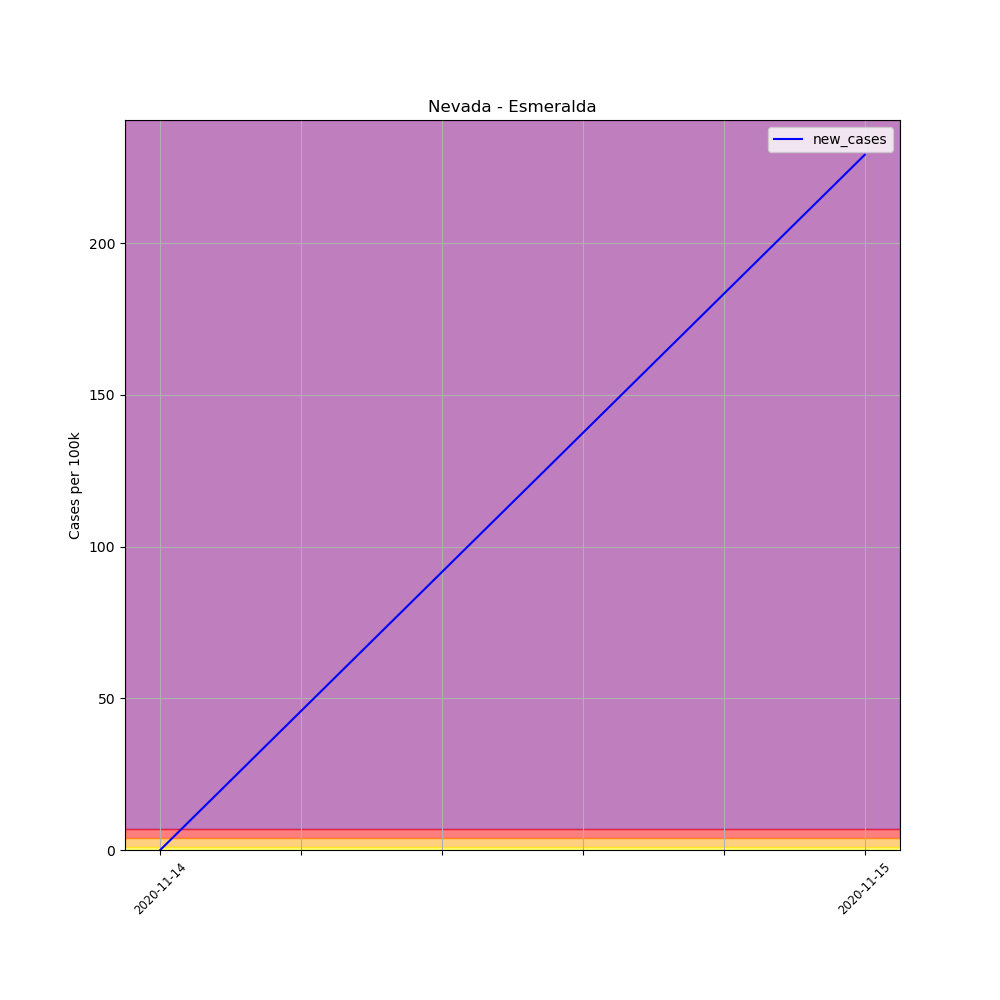

Values plotted in this chart, from the file beside it:
, date, county, state, fips, cases, deaths, COUNTY, STNAME, CTYNAME, POPESTIMATE2019, per_100k, new_cases
712160, 2020-11-13, Esmeralda, Nevada, 32009, 1, 0, 9, Nevada, Esmeralda, 873, 114.5, 
712161, 2020-11-14, Esmeralda, Nevada, 32009, 1, 0, 9, Nevada, Esmeralda, 873, 114.5, 0.0
712162, 2020-11-15, Esmeralda, Nevada, 32009, 3, 0, 9, Nevada, Esmeralda, 873, 343.6, 229.1
